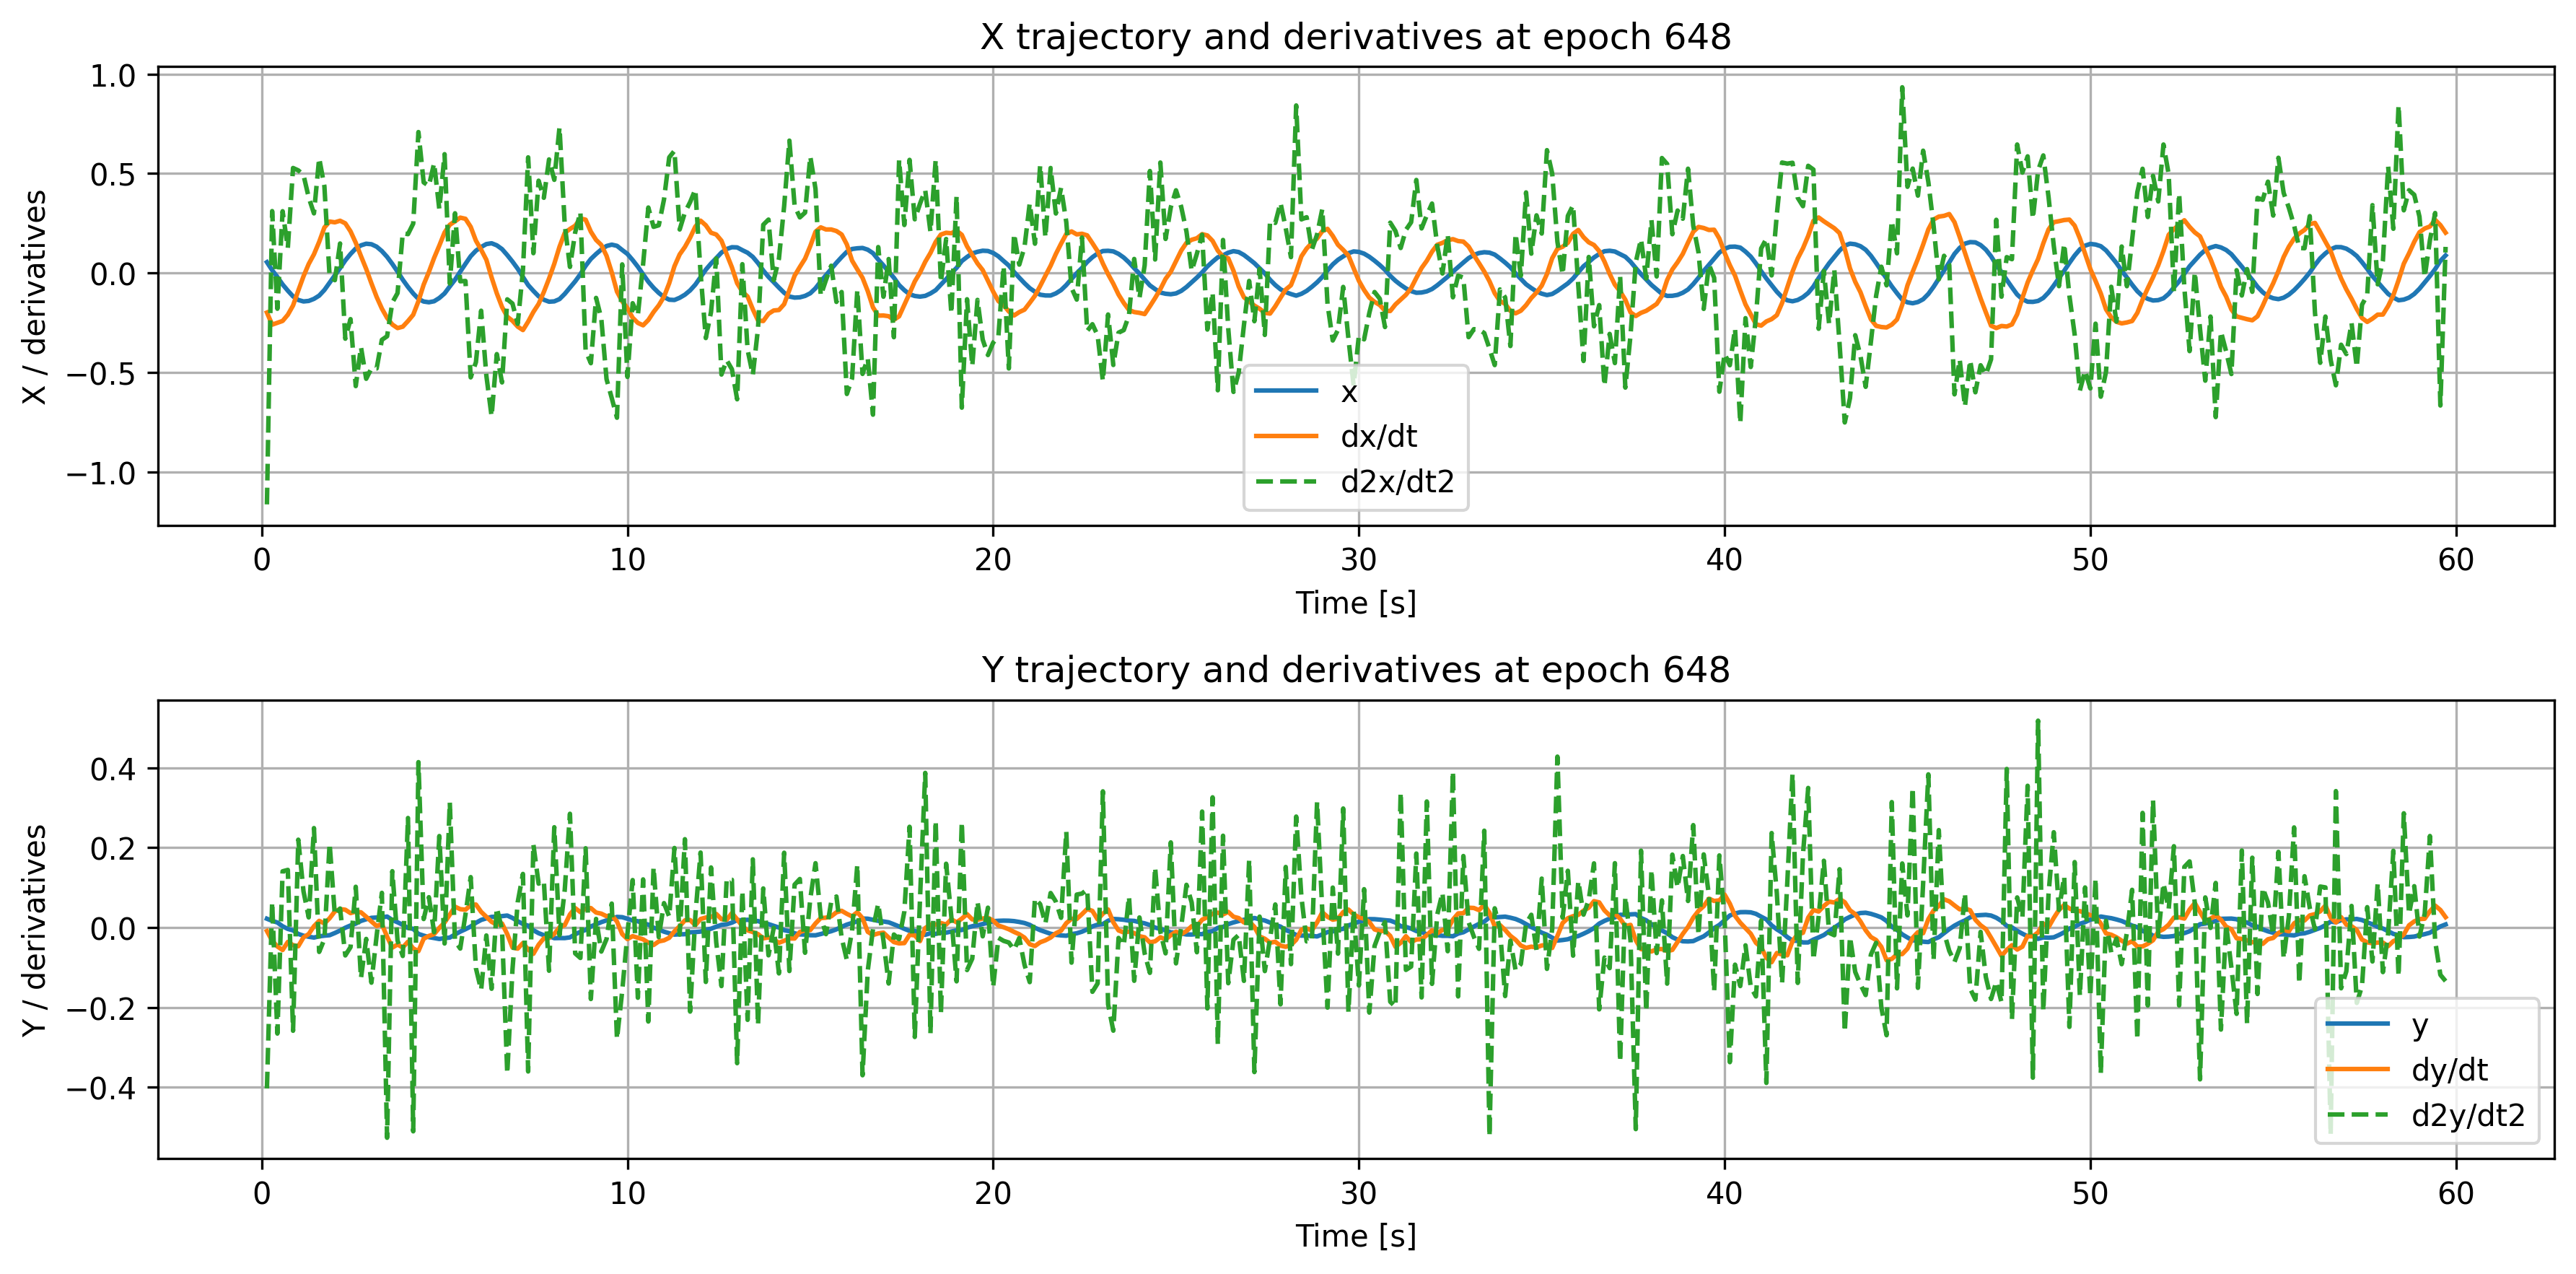

Data behind this chart, as committed beside it:
time, x, dxdt, d2xdt2, y, dydt, d2ydt2
0.1429, 0.05409, -0.1991, -1.164, 0.02209, -0.008762, -0.403
0.2857, 0.01376, -0.2601, 0.3108, 0.01672, -0.03298, 0.06399
0.4286, -0.02022, -0.2507, -0.1801, 0.01267, -0.04738, -0.2656
0.5714, -0.05787, -0.2414, 0.3103, 0.003187, -0.05628, 0.1409
0.7143, -0.08919, -0.2103, 0.1258, -0.003416, -0.0359, 0.1444
0.8571, -0.1179, -0.1636, 0.5276, -0.007071, -0.04406, -0.2586
1.0, -0.1359, -0.08909, 0.5156, -0.016, -0.0468, 0.2201
1.143, -0.1434, -0.01711, 0.4921, -0.02044, -0.0246, 0.09066
1.286, -0.1408, 0.04514, 0.3793, -0.02303, -0.01631, 0.02544
1.429, -0.1305, 0.09362, 0.2993, -0.0251, 0.003306, 0.2492
1.571, -0.1141, 0.1562, 0.5773, -0.02209, 0.01675, -0.06106
1.714, -0.08586, 0.2286, 0.4356, -0.02032, 0.01031, -0.02896
1.857, -0.04876, 0.2584, -0.01883, -0.01914, 0.0233, 0.2108
2.0, -0.01205, 0.2544, -0.03643, -0.01366, 0.04059, 0.03115
2.143, 0.02393, 0.2624, 0.148, -0.007546, 0.04622, 0.04764
2.286, 0.06292, 0.2493, -0.3307, -0.0004572, 0.04463, -0.06983
2.429, 0.09517, 0.2091, -0.2323, 0.005206, 0.03614, -0.04909
2.571, 0.1227, 0.1519, -0.569, 0.009868, 0.03993, 0.1022
2.714, 0.1386, 0.08463, -0.3727, 0.01661, 0.03816, -0.1269
2.857, 0.1468, 0.01999, -0.5322, 0.02077, 0.02706, -0.02847
3.0, 0.1443, -0.05228, -0.4796, 0.02435, 0.01516, -0.1381
3.143, 0.1319, -0.1209, -0.4804, 0.0251, 0.003867, -0.02002
3.286, 0.1097, -0.1792, -0.3364, 0.02545, 0.00865, 0.08698
3.429, 0.08071, -0.226, -0.3185, 0.02757, -0.02276, -0.5267
3.571, 0.04518, -0.2594, -0.149, 0.01895, -0.05029, 0.1413
3.714, 0.006608, -0.2773, -0.1015, 0.01321, -0.04252, -0.03257
3.857, -0.03404, -0.2702, 0.1998, 0.0068, -0.04994, -0.0713
4.0, -0.0706, -0.242, 0.195, -0.001063, -0.03543, 0.2745
4.143, -0.1032, -0.2104, 0.2479, -0.003323, -0.05229, -0.5105
4.286, -0.1307, -0.1421, 0.7083, -0.016, -0.05915, 0.4145
4.429, -0.1438, -0.05898, 0.4553, -0.02022, -0.02802, 0.02133
4.571, -0.1476, 0.004785, 0.4374, -0.02401, -0.02106, 0.07612
4.714, -0.1424, 0.07543, 0.5517, -0.02624, -0.01646, -0.01169
4.857, -0.126, 0.1377, 0.3199, -0.02871, -0.0009208, 0.2293
5.0, -0.1031, 0.2032, 0.5971, -0.02651, 0.0126, -0.03996
5.143, -0.06796, 0.242, -0.0534, -0.02511, 0.03216, 0.3138
5.286, -0.03393, 0.2596, 0.2999, -0.01732, 0.05222, -0.03302
5.429, 0.006222, 0.278, -0.04203, -0.01019, 0.0461, -0.05266
5.571, 0.04551, 0.2722, -0.04043, -0.004143, 0.04467, 0.03253
5.714, 0.08398, 0.2318, -0.5252, 0.002569, 0.05602, 0.1264
5.857, 0.1117, 0.1622, -0.4491, 0.01186, 0.05776, -0.1019
6.0, 0.1303, 0.1165, -0.1899, 0.01907, 0.03932, -0.1562
6.143, 0.145, 0.06608, -0.5163, 0.0231, 0.02674, -0.01984
6.286, 0.1492, -0.02228, -0.7207, 0.02671, 0.01437, -0.1533
6.429, 0.1387, -0.1029, -0.4081, 0.0272, 0.006946, 0.04934
6.571, 0.1198, -0.1714, -0.5505, 0.0287, 0.01014, -0.004657
6.714, 0.08969, -0.2202, -0.1327, 0.0301, -0.01634, -0.3661
6.857, 0.05688, -0.2407, -0.1541, 0.02403, -0.04997, -0.1047
7.0, 0.02093, -0.27, -0.2561, 0.01582, -0.05291, 0.06351
7.143, -0.02025, -0.2874, 0.01242, 0.008912, -0.03878, 0.1343
7.286, -0.06118, -0.245, 0.5811, 0.004744, -0.05494, -0.3606
7.429, -0.09024, -0.1964, 0.09923, -0.006784, -0.06581, 0.2083
7.571, -0.1173, -0.1562, 0.4637, -0.01406, -0.04308, 0.11
7.714, -0.1349, -0.09607, 0.3777, -0.01909, -0.02687, 0.1171
7.857, -0.1447, -0.02833, 0.5708, -0.02174, -0.02623, -0.1082
8.0, -0.143, 0.04587, 0.468, -0.02659, -0.01601, 0.2514
8.143, -0.1316, 0.1316, 0.732, -0.02631, 0.0005829, -0.01909
8.286, -0.1054, 0.2012, 0.243, -0.02642, 0.005921, 0.09383
8.429, -0.07413, 0.2207, 0.03009, -0.02462, 0.03299, 0.2851
8.571, -0.04229, 0.2374, 0.2034, -0.017, 0.04872, -0.0648
... 358 more rows
